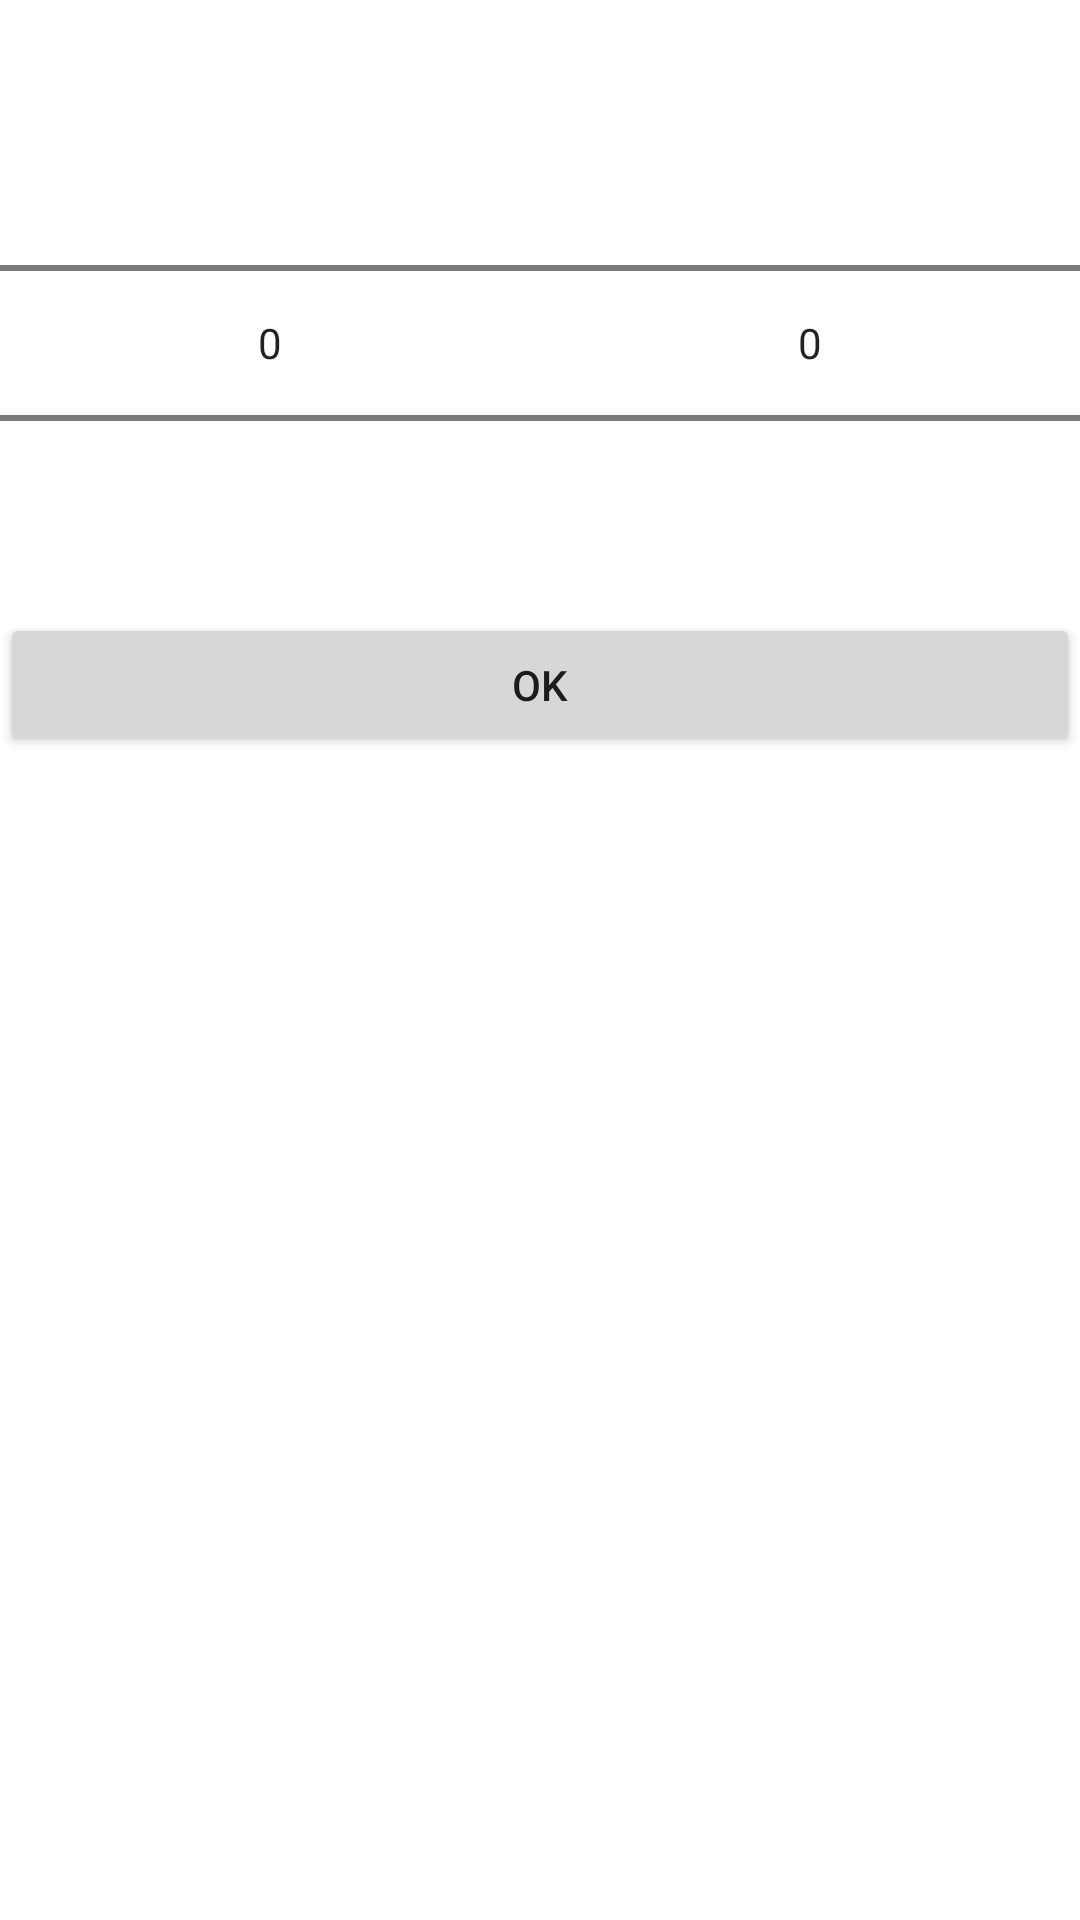

Here is an Android app screen rendered from its layout file. Give the layout XML and the strings, colors and styles it references.
<!-- AndroidManifest.xml: application theme Theme.DoAn -->
<!-- res/layout/month_year_picker_dialog.xml -->
<?xml version="1.0" encoding="utf-8"?>
<LinearLayout xmlns:android="http://schemas.android.com/apk/res/android"
    android:layout_width="match_parent"
    android:layout_height="match_parent"
    android:orientation="vertical">


    <TextView
        android:id="@+id/title_textview"
        android:layout_width="match_parent"
        android:layout_height="wrap_content"
        android:gravity="center"
        android:textSize="18sp"
        android:textStyle="bold" />

    <LinearLayout
        android:layout_width="match_parent"
        android:layout_height="wrap_content"
        android:orientation="horizontal">

        <NumberPicker
            android:id="@+id/month_picker"
            android:layout_width="0dp"
            android:layout_height="wrap_content"
            android:layout_weight="1"
            android:gravity="center" />

        <NumberPicker
            android:id="@+id/year_picker"
            android:layout_width="0dp"
            android:layout_height="wrap_content"
            android:layout_weight="1"
            android:gravity="center" />

    </LinearLayout>

    <Button
        android:id="@+id/ok_button"
        android:layout_width="match_parent"
        android:layout_height="wrap_content"
        android:text="OK" />
</LinearLayout>
<!-- resources referenced by this layout -->
<resources>
  <style name="Theme.DoAn" parent="Theme.MaterialComponents.DayNight.DarkActionBar">
          
          <item name="colorPrimary">@color/purple_500</item>
          <item name="colorPrimaryVariant">@color/purple_700</item>
          <item name="colorOnPrimary">@color/white</item>
          
          <item name="colorSecondary">@color/teal_200</item>
          <item name="colorSecondaryVariant">@color/teal_700</item>
          <item name="colorOnSecondary">@color/black</item>
          
          <item name="android:statusBarColor" tools:targetApi="21">?attr/colorPrimaryVariant</item>
          
  
  
      </style>
  <color name="purple_500">#FF6200EE</color>
  <color name="purple_700">#FF3700B3</color>
  <color name="white">#FFFFFFFF</color>
  <color name="teal_200">#FF03DAC5</color>
  <color name="teal_700">#FF018786</color>
  <color name="black">#FF000000</color>
</resources>
